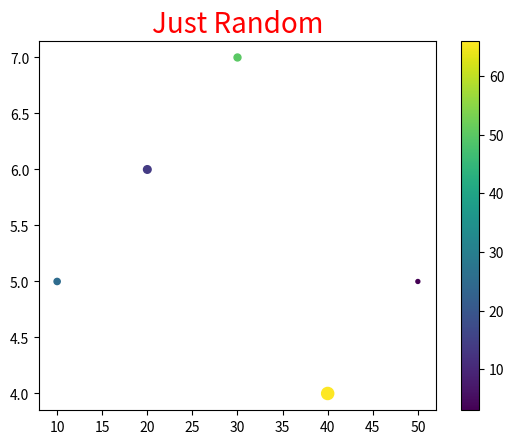

Write Python code to recreate this figure.
import matplotlib.pyplot as mt
a=[10,20,30,40,50]
b=[5,6,7,4,5]
siz=[20,30,25,76,8]
col=[25,14,50,66,3]
mt.scatter(a,b,c=col,s=siz)
mt.title("Just Random",fontsize=20,color='r')
mt.colorbar()

mt.show()